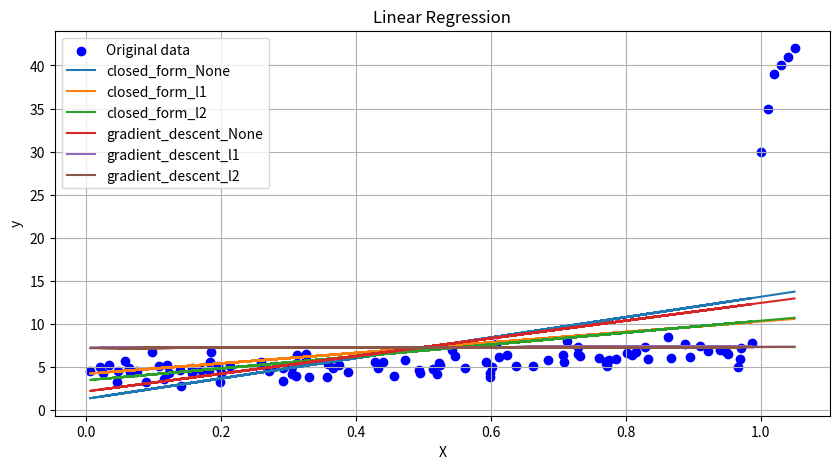
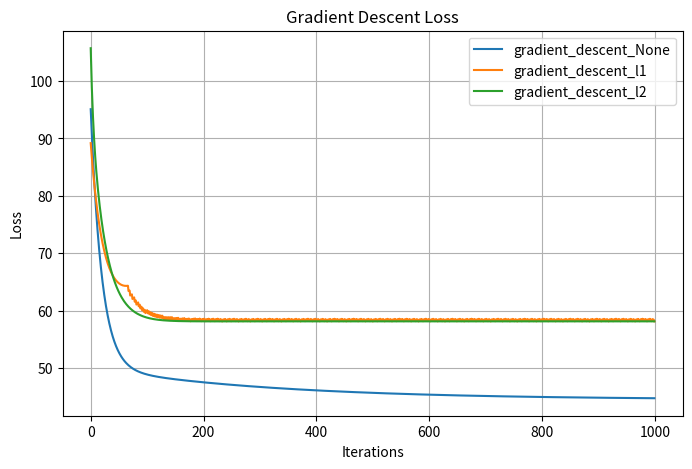

Source code (Python) for these figures, in order:
import numpy as np
import matplotlib.pyplot as plt
import pandas as pd
import warnings
warnings.filterwarnings('ignore')
class LinearRegression:
    def __init__(self, lr=0.01, epochs=1000, method='closed_form', reg=None, alpha=0.01):
        self.lr = lr  # 学习率
        self.epochs = epochs  # 迭代次数
        self.method = method  # 方法：'closed_form'闭式解，'gradient_descent'梯度下降
        self.theta = None  # 参数
        self.reg = reg  # 正则化方法：None（无罚项），'l1'（L1正则），'l2'（L2正则）
        self.alpha = alpha  # 正则化参数
        self.loss_history = [] # Loss record

    def fit(self, X, y):
        # 添加偏置项
        X_b = np.c_[np.ones((X.shape[0], 1)), X]

        if self.method == 'closed_form':
            # 闭式解
            if self.reg is None:
                # 无正则化
                self.theta = np.linalg.inv(X_b.T.dot(X_b)).dot(X_b.T).dot(y)
            elif self.reg == 'l1':
                # L1正则化（Lasso）
                L = np.eye(X_b.shape[1])
                L[0, 0] = 0  # 不对偏置项进行惩罚
                self.theta = np.linalg.inv(X_b.T.dot(X_b) + self.alpha * L).dot(X_b.T).dot(y)
            elif self.reg == 'l2':
                # L2正则化（Ridge）
                self.theta = np.linalg.inv(X_b.T.dot(X_b) + self.alpha * np.eye(X_b.shape[1])).dot(X_b.T).dot(y)
        elif self.method == 'gradient_descent':
            # 初始化参数
            self.theta = np.random.randn(X_b.shape[1], 1)
            # 梯度下降
            for _ in range(self.epochs):
                gradients = 2 / len(X_b) * X_b.T.dot(X_b.dot(self.theta) - y)
                if self.reg == 'l1':
                    # L1正则化（Lasso）
                    gradients[1:] += self.alpha * np.sign(self.theta[1:])
                elif self.reg == 'l2':
                    # L2正则化（Ridge）
                    gradients[1:] += 2 * self.alpha * self.theta[1:]
                self.theta -= self.lr * gradients
                loss = np.mean((X_b.dot(self.theta) - y) ** 2)
                self.loss_history.append(loss)
        else:
            raise ValueError("Unsupported method. Choose 'closed_form' or 'gradient_descent'.")

    def predict(self, X):
        # 添加偏置项
        X_b = np.c_[np.ones((X.shape[0], 1)), X]
        return X_b.dot(self.theta)

# Generate some random data
np.random.seed(42)
X = np.random.rand(100, 1)
# Introduce outliers
# X = np.linspace(0,100,100)
y = 4 + 3 * X + np.random.randn(100, 1)
X_outliers = np.array([[1], [1.01], [1.02],[1.03], [1.04], [1.05]])
y_outliers = np.array([[30], [35], [39],[40], [41], [42]])
X = np.vstack((X, X_outliers))
y = np.vstack((y, y_outliers))
methods = ['closed_form','gradient_descent']
regs = [None,'l1','l2']
# Instantiate and fit the models
# No penalty (ordinary linear regression)
models = {}
for m in methods:
    for r in regs:
        models['{}_{}'.format(m,r)] = LinearRegression(method=m,reg=r,alpha=10)
        models['{}_{}'.format(m,r)].fit(X,y)
w, b = [], []
for k in models:
    p = models[k].theta.ravel()
    w.append(p[0])
    b.append(p[1])
df = pd.DataFrame({'solution':list(models.keys()),'w':w,'b':b})
df

# Visualize data and fitted models
plt.figure(figsize=(10, 5))

# Scatter plot of original data
plt.scatter(X, y, color='blue', label='Original data')

# Fitted lines for closed-form solution and gradient descent
for m in methods:
    for r in regs:
        plt.plot(X, models['{}_{}'.format(m,r)].predict(X), label='{}_{}'.format(m,r))
# plt.plot(X, lin_reg_no_penalty_gd.predict(X), color='red', label='Gradient descent')

plt.title('Linear Regression')
plt.xlabel('X')
plt.ylabel('y')
plt.legend()
plt.grid(True)
plt.show()

# Plot loss change during gradient descent
plt.figure(figsize=(8, 5))
for r in regs:
    # plt.plot(X, models['{}_{}'.format(m,r)].predict(X), label='{}_{}'.format(m,r))
    plt.plot(range(len(models['{}_{}'.format(methods[1],r)].loss_history)), 
             models['{}_{}'.format(methods[1],r)].loss_history, 
             label='{}_{}'.format(methods[1],r))
plt.title('Gradient Descent Loss')
plt.xlabel('Iterations')
plt.ylabel('Loss')
plt.grid(True)
plt.legend()
plt.show()